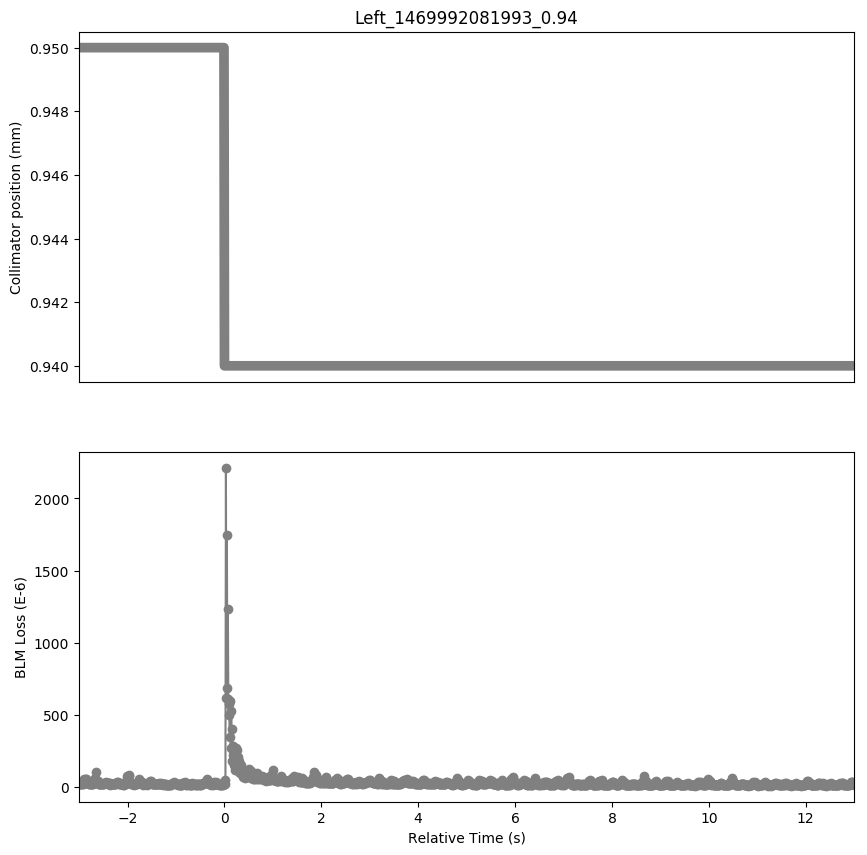

The table this chart was drawn from, first rows:
Timestamp, position, BLMTI.05R3.B1I10_TCLA.A5R3.B1
1469992079000, 0.95, 2.353e-05
1469992079010, 0.95, 2.2805999999999998e-05
1469992079020, 0.95, 2.0996e-05
1469992079030, 0.95, 1.9548e-05
1469992079040, 0.95, 2.0996e-05
1469992079050, 0.95, 2.9321999999999998e-05
1469992079060, 0.95, 3.4028e-05
1469992079070, 0.95, 2.3168000000000002e-05
1469992079080, 0.95, 2.4254000000000002e-05
1469992079090, 0.95, 2.9684000000000002e-05
1469992079100, 0.95, 5.3213999999999996e-05
1469992079110, 0.95, 3.801e-05
1469992079120, 0.95, 3.6200000000000006e-05
1469992079130, 0.95, 3.2218e-05
1469992079140, 0.95, 5.6834e-05
1469992079150, 0.95, 5.4662e-05
1469992079160, 0.95, 4.1268e-05
1469992079170, 0.95, 2.4978e-05
1469992079180, 0.95, 3.4028e-05
1469992079190, 0.95, 2.9684000000000002e-05
1469992079200, 0.95, 2.4254000000000002e-05
1469992079210, 0.95, 2.4254000000000002e-05
1469992079220, 0.95, 2.5702e-05
1469992079230, 0.95, 2.0996e-05
1469992079240, 0.95, 2.0996e-05
1469992079250, 0.95, 2.172e-05
1469992079260, 0.95, 2.3168000000000002e-05
1469992079270, 0.95, 2.0634e-05
1469992079280, 0.95, 2.353e-05
1469992079290, 0.95, 3.5838000000000005e-05
1469992079300, 0.95, 3.982e-05
1469992079310, 0.95, 3.7648e-05
1469992079320, 0.95, 5.6834e-05
1469992079330, 0.95, 5.9368000000000005e-05
1469992079340, 0.95, 0.000101
1469992079350, 0.95, 4.6336000000000005e-05
1469992079360, 0.95, 4.2716e-05
1469992079370, 0.95, 4.0906e-05
1469992079380, 0.95, 4.4888e-05
1469992079390, 0.95, 2.6788000000000002e-05
1469992079400, 0.95, 2.2444e-05
1469992079410, 0.95, 2.3168000000000002e-05
1469992079420, 0.95, 2.2082e-05
1469992079430, 0.95, 2.1358e-05
1469992079440, 0.95, 2.2082e-05
1469992079450, 0.95, 2.4616e-05
1469992079460, 0.95, 2.3891999999999998e-05
1469992079470, 0.95, 2.3168000000000002e-05
1469992079480, 0.95, 1.991e-05
1469992079490, 0.95, 2.172e-05
1469992079500, 0.95, 2.0996e-05
1469992079510, 0.95, 2.4254000000000002e-05
1469992079520, 0.95, 2.8236e-05
1469992079530, 0.95, 2.4616e-05
1469992079540, 0.95, 2.8598000000000003e-05
1469992079550, 0.95, 2.715e-05
1469992079560, 0.95, 3.2942e-05
1469992079570, 0.95, 2.7511999999999997e-05
1469992079580, 0.95, 2.8598000000000003e-05
1469992079590, 0.95, 2.5702e-05
... 1,541 more rows
